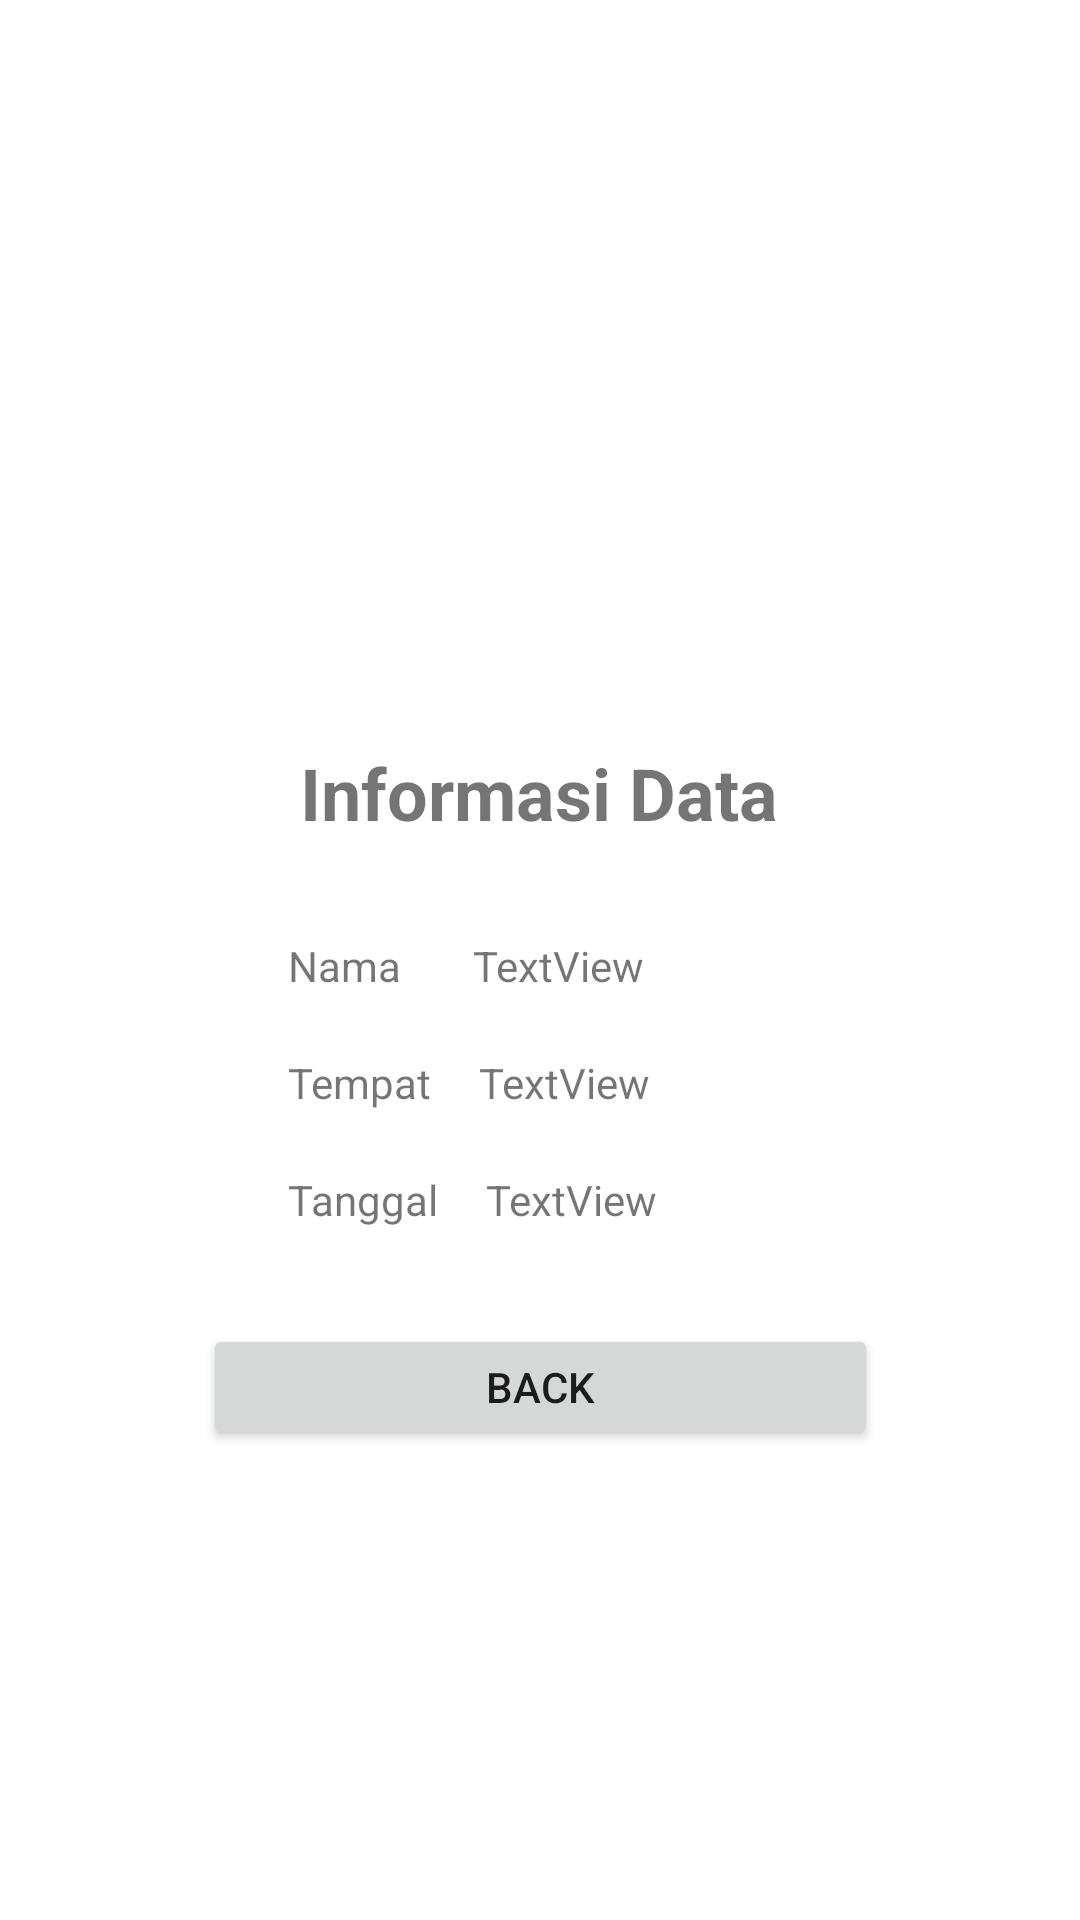

The Android layout XML behind this screen, and the referenced resources:
<!-- AndroidManifest.xml: application theme Theme.FormView -->
<!-- res/layout/activity_view.xml -->
<?xml version="1.0" encoding="utf-8"?>
<androidx.constraintlayout.widget.ConstraintLayout xmlns:android="http://schemas.android.com/apk/res/android"
    xmlns:app="http://schemas.android.com/apk/res-auto"
    xmlns:tools="http://schemas.android.com/tools"
    android:layout_width="match_parent"
    android:layout_height="match_parent"
    tools:context=".ViewActivity">

    <TextView
        android:id="@+id/textView"
        android:layout_width="wrap_content"
        android:layout_height="wrap_content"
        android:layout_marginTop="248dp"
        android:text="Informasi Data"
        android:textSize="24dp"
        android:textStyle="bold"
        app:layout_constraintEnd_toEndOf="parent"
        app:layout_constraintHorizontal_bias="0.498"
        app:layout_constraintStart_toStartOf="parent"
        app:layout_constraintTop_toTopOf="parent" />

    <TextView
        android:id="@+id/textView2"
        android:layout_width="wrap_content"
        android:layout_height="wrap_content"
        android:layout_marginStart="96dp"
        android:layout_marginTop="32dp"
        android:text="Nama"
        app:layout_constraintStart_toStartOf="parent"
        app:layout_constraintTop_toBottomOf="@+id/textView" />

    <TextView
        android:id="@+id/textView3"
        android:layout_width="wrap_content"
        android:layout_height="wrap_content"
        android:layout_marginStart="16dp"
        android:layout_marginTop="32dp"
        android:text="TextView"
        app:layout_constraintEnd_toEndOf="parent"
        app:layout_constraintHorizontal_bias="0.053"
        app:layout_constraintStart_toEndOf="@+id/textView2"
        app:layout_constraintTop_toBottomOf="@+id/textView" />

    <TextView
        android:id="@+id/textView4"
        android:layout_width="wrap_content"
        android:layout_height="wrap_content"
        android:layout_marginStart="96dp"
        android:layout_marginTop="20dp"
        android:text="Tempat"
        app:layout_constraintStart_toStartOf="parent"
        app:layout_constraintTop_toBottomOf="@+id/textView2" />

    <TextView
        android:id="@+id/textView5"
        android:layout_width="wrap_content"
        android:layout_height="wrap_content"
        android:layout_marginStart="16dp"
        android:layout_marginTop="20dp"
        android:text="TextView"
        app:layout_constraintStart_toEndOf="@+id/textView4"
        app:layout_constraintTop_toBottomOf="@+id/textView3" />

    <TextView
        android:id="@+id/textView6"
        android:layout_width="wrap_content"
        android:layout_height="wrap_content"
        android:layout_marginStart="96dp"
        android:layout_marginTop="20dp"
        android:text="Tanggal"
        app:layout_constraintStart_toStartOf="parent"
        app:layout_constraintTop_toBottomOf="@+id/textView4" />

    <TextView
        android:id="@+id/textView10"
        android:layout_width="wrap_content"
        android:layout_height="wrap_content"
        android:layout_marginStart="16dp"
        android:layout_marginTop="20dp"
        android:text="TextView"
        app:layout_constraintStart_toEndOf="@+id/textView6"
        app:layout_constraintTop_toBottomOf="@+id/textView5" />

    <Button
        android:id="@+id/button"
        android:layout_width="225dp"
        android:layout_height="42dp"
        android:layout_marginTop="32dp"
        android:text="Back"
        app:layout_constraintEnd_toEndOf="parent"
        app:layout_constraintStart_toStartOf="parent"
        app:layout_constraintTop_toBottomOf="@+id/textView10" />
</androidx.constraintlayout.widget.ConstraintLayout>
<!-- resources referenced by this layout -->
<resources>
  <style name="Theme.FormView" parent="Theme.MaterialComponents.DayNight.DarkActionBar">
          
          <item name="colorPrimary">@color/purple_500</item>
          <item name="colorPrimaryVariant">@color/purple_700</item>
          <item name="colorOnPrimary">@color/white</item>
          
          <item name="colorSecondary">@color/teal_200</item>
          <item name="colorSecondaryVariant">@color/teal_700</item>
          <item name="colorOnSecondary">@color/black</item>
          
          <item name="android:statusBarColor">?attr/colorPrimaryVariant</item>
          
      </style>
  <!-- not gathered from this repository: default colours our renderer supplied (Android Studio template values) -->
  <color name="purple_500">#FF6200EE</color>
  <color name="purple_700">#FF3700B3</color>
  <color name="teal_200">#FF03DAC5</color>
  <color name="teal_700">#FF018786</color>
  <color name="black">#FF000000</color>
  <color name="white">#FFFFFFFF</color>
</resources>
